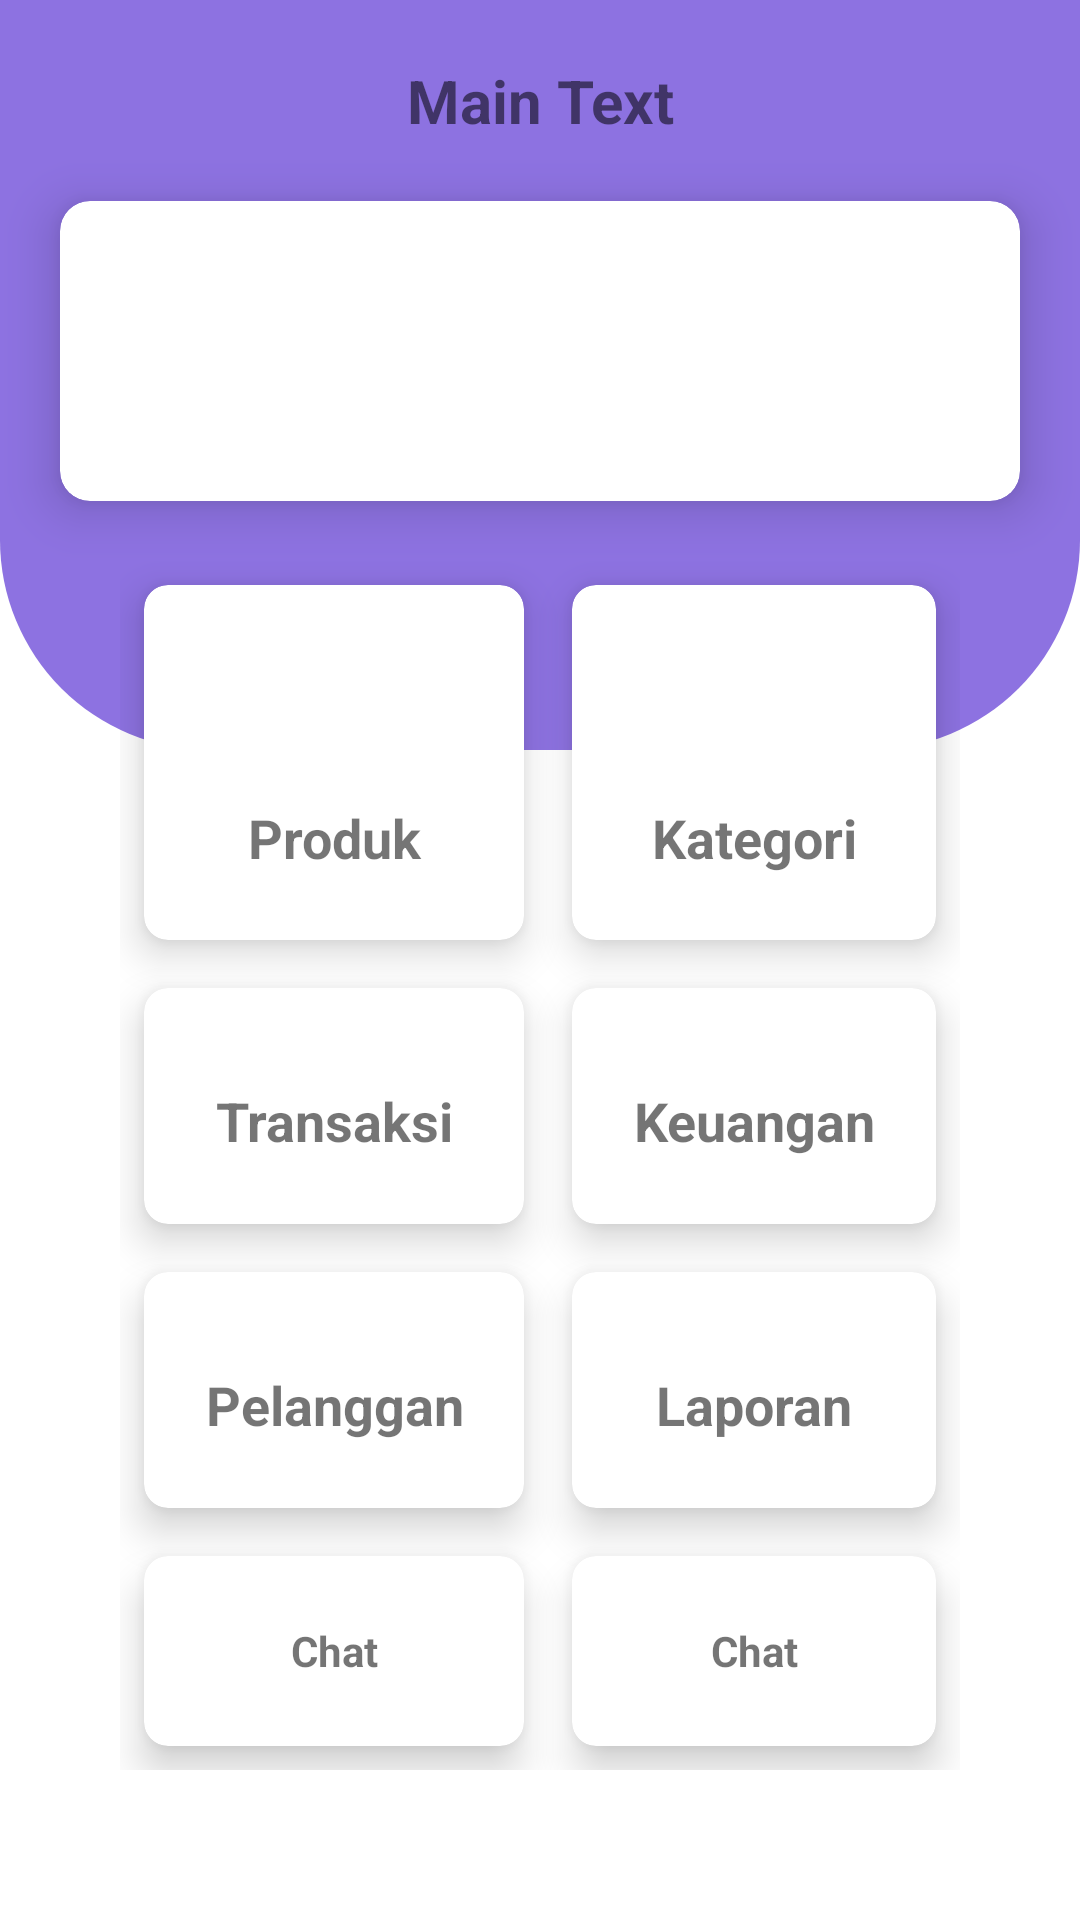

This screen was rendered from an Android layout file. Write that file and the resources it references.
<!-- AndroidManifest.xml: application theme Theme.KasirPintar -->
<!-- res/layout/main_secondary.xml -->
<?xml version="1.0" encoding="utf-8"?>
<RelativeLayout xmlns:android="http://schemas.android.com/apk/res/android"
xmlns:app="http://schemas.android.com/apk/res-auto"
xmlns:tools="http://schemas.android.com/tools"
android:layout_width="match_parent"
android:layout_height="match_parent"
tools:context=".MainActivity">
<ImageView
    android:background="@drawable/bg_dashboard"
    android:layout_width="match_parent"
    android:layout_height="250dp"/>

<TextView
    android:layout_marginVertical="20dp"
    android:textAlignment="center"
    android:textStyle="bold"
    android:textSize="20dp"
    android:text="Main Text"
    android:layout_width="match_parent"
    android:layout_height="wrap_content"
    android:id="@+id/tv_main"/>
<androidx.cardview.widget.CardView
    android:layout_below="@id/tv_main"
    android:id="@+id/pendapatan"
    android:layout_width="match_parent"
    android:layout_height="100dp"
    android:layout_marginHorizontal="20dp"
    app:cardCornerRadius="10dp"
    app:cardElevation="10dp">
    <LinearLayout
        android:layout_width="match_parent"
        android:layout_height="match_parent">
    </LinearLayout>
</androidx.cardview.widget.CardView>
<GridLayout
    android:id="@+id/gl_main"
    android:layout_marginTop="20dp"
    android:layout_marginBottom="50dp"
    android:layout_marginHorizontal="40dp"
    android:layout_below="@id/pendapatan"
    android:layout_width="match_parent"
    android:layout_height="match_parent"
    android:rowCount="4"
    android:columnCount="2">
    <androidx.cardview.widget.CardView
        android:id="@+id/cv_produk"
        android:layout_width="wrap_content"
        android:layout_height="wrap_content"
        android:layout_row="0"
        android:layout_column="0"
        android:layout_gravity="fill"
        android:layout_rowWeight="1"
        android:layout_columnWeight="1"
        android:layout_margin="8dp"
        app:cardCornerRadius="8dp"
        app:cardElevation="8dp">
        <LinearLayout
            android:layout_width="match_parent"
            android:layout_height="wrap_content"
            android:orientation="vertical"
            android:gravity="center"
            android:layout_gravity="center_vertical|center_horizontal">

            <ImageView
                android:layout_width="40dp"
                android:layout_height="40dp"
                android:src="@drawable/product" />
            <TextView
                android:layout_width="match_parent"
                android:layout_height="wrap_content"
                android:textStyle="bold"
                android:textAlignment="center"
                android:layout_marginTop="10dp"
                android:textSize="18sp"
                android:text="Produk"/>
        </LinearLayout>
    </androidx.cardview.widget.CardView>
    <androidx.cardview.widget.CardView
        android:id="@+id/cv_kategori"
        android:layout_width="wrap_content"
        android:layout_height="wrap_content"
        android:layout_row="0"
        android:layout_column="1"
        android:layout_gravity="fill"
        android:layout_rowWeight="1"
        android:layout_columnWeight="1"
        android:layout_margin="8dp"
        app:cardCornerRadius="8dp"
        app:cardElevation="8dp">
        <LinearLayout
            android:layout_width="match_parent"
            android:layout_height="wrap_content"
            android:orientation="vertical"
            android:gravity="center"
            android:layout_gravity="center_vertical|center_horizontal">
            <ImageView
                android:layout_width="40dp"
                android:layout_height="40dp"
                android:src="@drawable/product"/>
            <TextView
                android:layout_width="match_parent"
                android:layout_height="wrap_content"
                android:textStyle="bold"
                android:textAlignment="center"
                android:layout_marginTop="10dp"
                android:textSize="18sp"
                android:text="Kategori"/>
        </LinearLayout>
    </androidx.cardview.widget.CardView>
    <androidx.cardview.widget.CardView
        android:id="@+id/cv_transaksi"
        android:layout_width="wrap_content"
        android:layout_height="wrap_content"
        android:layout_row="1"
        android:layout_column="0"
        android:layout_gravity="fill"
        android:layout_rowWeight="1"
        android:layout_columnWeight="1"
        android:layout_margin="8dp"
        app:cardCornerRadius="8dp"
        app:cardElevation="8dp">
        <LinearLayout
            android:layout_width="match_parent"
            android:layout_height="wrap_content"
            android:orientation="vertical"
            android:gravity="center"
            android:layout_gravity="center_vertical|center_horizontal">

            <TextView
                android:layout_width="match_parent"
                android:layout_height="wrap_content"
                android:textStyle="bold"
                android:textAlignment="center"
                android:layout_marginTop="10dp"
                android:textSize="18sp"
                android:text="Transaksi"/>
        </LinearLayout>
    </androidx.cardview.widget.CardView>
    <androidx.cardview.widget.CardView
        android:id="@+id/cv_keuangan"
        android:layout_width="wrap_content"
        android:layout_height="wrap_content"
        android:layout_row="1"
        android:layout_column="1"
        android:layout_gravity="fill"
        android:layout_rowWeight="1"
        android:layout_columnWeight="1"
        android:layout_margin="8dp"
        app:cardCornerRadius="8dp"
        app:cardElevation="8dp">
        <LinearLayout
            android:layout_width="match_parent"
            android:layout_height="wrap_content"
            android:orientation="vertical"
            android:gravity="center"
            android:layout_gravity="center_vertical|center_horizontal">

            <TextView
                android:layout_width="match_parent"
                android:layout_height="wrap_content"
                android:textStyle="bold"
                android:textAlignment="center"
                android:layout_marginTop="10dp"
                android:textSize="18sp"
                android:text="Keuangan"/>
        </LinearLayout>
    </androidx.cardview.widget.CardView>
    <androidx.cardview.widget.CardView
        android:layout_width="wrap_content"
        android:layout_height="wrap_content"
        android:layout_row="2"
        android:layout_column="0"
        android:layout_gravity="fill"
        android:layout_rowWeight="1"
        android:layout_columnWeight="1"
        android:layout_margin="8dp"
        app:cardCornerRadius="8dp"
        app:cardElevation="8dp">
        <LinearLayout
            android:layout_width="match_parent"
            android:layout_height="wrap_content"
            android:orientation="vertical"
            android:gravity="center"
            android:layout_gravity="center_vertical|center_horizontal">

            <TextView
                android:layout_width="match_parent"
                android:layout_height="wrap_content"
                android:textStyle="bold"
                android:textAlignment="center"
                android:layout_marginTop="10dp"
                android:textSize="18sp"
                android:text="Pelanggan"/>
        </LinearLayout>
    </androidx.cardview.widget.CardView>
    <androidx.cardview.widget.CardView
        android:layout_width="wrap_content"
        android:layout_height="wrap_content"
        android:layout_row="2"
        android:layout_column="1"
        android:layout_gravity="fill"
        android:layout_rowWeight="1"
        android:layout_columnWeight="1"
        android:layout_margin="8dp"
        app:cardCornerRadius="8dp"
        app:cardElevation="8dp">
        <LinearLayout
            android:layout_width="match_parent"
            android:layout_height="wrap_content"
            android:orientation="vertical"
            android:gravity="center"
            android:layout_gravity="center_vertical|center_horizontal">

            <TextView
                android:layout_width="match_parent"
                android:layout_height="wrap_content"
                android:textStyle="bold"
                android:textAlignment="center"
                android:layout_marginTop="10dp"
                android:textSize="18sp"
                android:text="Laporan"/>
        </LinearLayout>
    </androidx.cardview.widget.CardView>
    <androidx.cardview.widget.CardView
        android:layout_width="wrap_content"
        android:layout_height="wrap_content"
        android:layout_row="3"
        android:layout_column="0"
        android:layout_gravity="fill"
        android:layout_rowWeight="1"
        android:layout_columnWeight="1"
        android:layout_margin="8dp"
        app:cardCornerRadius="8dp"
        app:cardElevation="8dp">
        <LinearLayout
            android:layout_width="match_parent"
            android:layout_height="wrap_content"
            android:orientation="vertical"
            android:gravity="center"
            android:layout_gravity="center_vertical|center_horizontal">

            <TextView
                android:layout_width="match_parent"
                android:layout_height="wrap_content"
                android:textStyle="bold"
                android:textAlignment="center"
                android:text="Chat"/>
        </LinearLayout>
    </androidx.cardview.widget.CardView>
    <androidx.cardview.widget.CardView
        android:layout_width="wrap_content"
        android:layout_height="wrap_content"
        android:layout_row="3"
        android:layout_column="1"
        android:layout_gravity="fill"
        android:layout_rowWeight="1"
        android:layout_columnWeight="1"
        android:layout_margin="8dp"
        app:cardCornerRadius="8dp"
        app:cardElevation="8dp">
        <LinearLayout
            android:layout_width="match_parent"
            android:layout_height="wrap_content"
            android:orientation="vertical"
            android:gravity="center"
            android:layout_gravity="center_vertical|center_horizontal">

            <TextView
                android:layout_width="match_parent"
                android:layout_height="wrap_content"
                android:textStyle="bold"
                android:textAlignment="center"
                android:text="Chat"/>
        </LinearLayout>
    </androidx.cardview.widget.CardView>
</GridLayout>
</RelativeLayout>
<!-- resources referenced by this layout -->
<resources>
  <!-- drawable bg_dashboard (drawable) -->
  <?xml version="1.0" encoding="utf-8"?>
  <shape xmlns:android="http://schemas.android.com/apk/res/android"  android:shape="rectangle">
  <solid android:color="@color/primary"/>
      <corners android:bottomLeftRadius="70dp"
              android:bottomRightRadius="70dp"/>
  </shape>
  <style name="Theme.KasirPintar" parent="Theme.MaterialComponents.DayNight.NoActionBar">
          
          <item name="colorPrimary">@color/primary</item>
          <item name="colorPrimaryVariant">@color/primary</item>
          <item name="colorOnPrimary">@color/white</item>
          
          <item name="colorSecondary">@color/teal_200</item>
          <item name="colorSecondaryVariant">@color/teal_700</item>
          <item name="colorOnSecondary">@color/black</item>
          
          <item name="android:statusBarColor">?attr/colorPrimaryVariant</item>
          
      </style>
  <color name="primary">#8D72E1</color>
  <color name="white">#FFFFFFFF</color>
  <color name="teal_200">#FF03DAC5</color>
  <color name="teal_700">#FF018786</color>
  <color name="black">#FF000000</color>
</resources>
